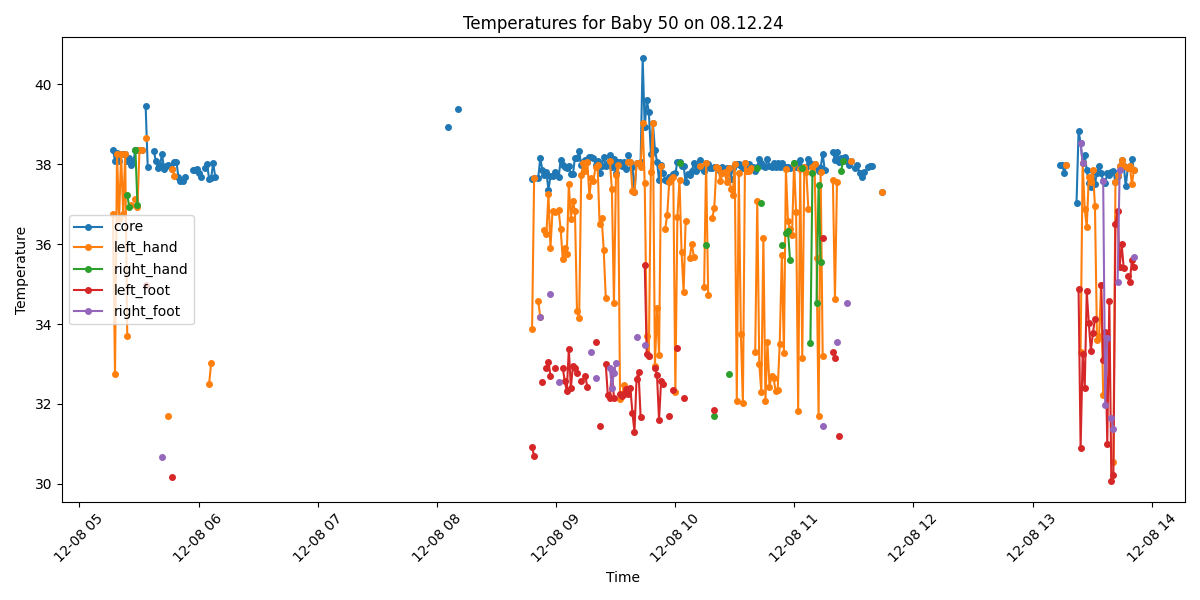

The data file committed next to this chart (first rows):
Process, Image Path, core, left_hand, right_hand, left_foot, right_foot, limbs_avg, core_minus_limbs, diagnosis
True, /data/uabcvmsc/shared/newborn/50/08.12.2…, 38.37, 36.76, , , , 36.76, 1.61, Fever
True, /data/uabcvmsc/shared/newborn/50/08.12.2…, 38.08, 32.74, , , , 32.74, 5.34, Fever and Peripheral shutdown
True, /data/uabcvmsc/shared/newborn/50/08.12.2…, 38.28, 38.27, , , , 38.27, 0.01, Fever
True, /data/uabcvmsc/shared/newborn/50/08.12.2…, 38.08, 36.62, , , , 36.62, 1.46, Fever
True, /data/uabcvmsc/shared/newborn/50/08.12.2…, 38.27, 38.27, , , , 38.27, 0.0, Fever
True, /data/uabcvmsc/shared/newborn/50/08.12.2…, 38.26, 36.76, , , , 36.76, 1.5, Fever
True, /data/uabcvmsc/shared/newborn/50/08.12.2…, 38.27, 38.25, , , , 38.25, 0.02, Fever
True, /data/uabcvmsc/shared/newborn/50/08.12.2…, 38.08, 33.69, 37.23, , , 35.46, 2.62, Fever and Peripheral shutdown
True, /data/uabcvmsc/shared/newborn/50/08.12.2…, 38.17, , 36.93, , , 36.93, 1.24, Fever
True, /data/uabcvmsc/shared/newborn/50/08.12.2…, 37.98, 36.99, , , , 36.99, 0.99, Fever
True, /data/uabcvmsc/shared/newborn/50/08.12.2…, 38.07, , , , , , , Fever
True, /data/uabcvmsc/shared/newborn/50/08.12.2…, 38.36, 37.14, 38.35, , , 37.75, 0.61, Fever
True, /data/uabcvmsc/shared/newborn/50/08.12.2…, 38.37, 36.93, 36.97, , , 36.95, 1.42, Fever
True, /data/uabcvmsc/shared/newborn/50/08.12.2…, 38.37, 38.37, , , , 38.37, 0.0, Fever
True, /data/uabcvmsc/shared/newborn/50/08.12.2…, 38.37, 38.37, , , , 38.37, 0.0, Fever
False, /data/uabcvmsc/shared/newborn/50/08.12.2…, , , , , , , , 
True, /data/uabcvmsc/shared/newborn/50/08.12.2…, 39.45, 38.67, , 34.97, , 36.82, 2.63, Fever and Peripheral shutdown
True, /data/uabcvmsc/shared/newborn/50/08.12.2…, 37.94, , , , , , , Fever
False, /data/uabcvmsc/shared/newborn/50/08.12.2…, , , , , , , , 
False, /data/uabcvmsc/shared/newborn/50/08.12.2…, , , , , , , , 
True, /data/uabcvmsc/shared/newborn/50/08.12.2…, 38.33, , , , , , , Fever
True, /data/uabcvmsc/shared/newborn/50/08.12.2…, 38.08, , , , , , , Fever
True, /data/uabcvmsc/shared/newborn/50/08.12.2…, 37.9, , , , , , , Fever
True, /data/uabcvmsc/shared/newborn/50/08.12.2…, 37.98, , , , , , , Fever
True, /data/uabcvmsc/shared/newborn/50/08.12.2…, 38.26, , , , 30.67, 30.67, 7.59, Fever and Peripheral shutdown
True, /data/uabcvmsc/shared/newborn/50/08.12.2…, 37.88, , , , , , , Fever
True, /data/uabcvmsc/shared/newborn/50/08.12.2…, 37.97, , , , , , , Fever
True, /data/uabcvmsc/shared/newborn/50/08.12.2…, 37.98, 31.69, , , , 31.69, 6.29, Fever and Peripheral shutdown
True, /data/uabcvmsc/shared/newborn/50/08.12.2…, 37.97, , , , , , , Fever
True, /data/uabcvmsc/shared/newborn/50/08.12.2…, 37.88, 37.88, , 30.16, , 34.02, 3.86, Fever and Peripheral shutdown
True, /data/uabcvmsc/shared/newborn/50/08.12.2…, 38.07, 37.71, , , , 37.71, 0.36, Fever
True, /data/uabcvmsc/shared/newborn/50/08.12.2…, 38.07, , , , , , , Fever
True, /data/uabcvmsc/shared/newborn/50/08.12.2…, 37.67, , , , , , , Fever
True, /data/uabcvmsc/shared/newborn/50/08.12.2…, 37.58, , , , , , , Fever
True, /data/uabcvmsc/shared/newborn/50/08.12.2…, 37.57, , , , , , , Fever
True, /data/uabcvmsc/shared/newborn/50/08.12.2…, 37.67, , , , , , , Fever
False, /data/uabcvmsc/shared/newborn/50/08.12.2…, , , , , , , , 
False, /data/uabcvmsc/shared/newborn/50/08.12.2…, , , , , , , , 
False, /data/uabcvmsc/shared/newborn/50/08.12.2…, , , , , , , , 
True, /data/uabcvmsc/shared/newborn/50/08.12.2…, 37.86, , , , , , , Fever
True, /data/uabcvmsc/shared/newborn/50/08.12.2…, 37.87, , , , , , , Fever
True, /data/uabcvmsc/shared/newborn/50/08.12.2…, 37.88, , , , , , , Fever
True, /data/uabcvmsc/shared/newborn/50/08.12.2…, 37.79, , , , , , , Fever
True, /data/uabcvmsc/shared/newborn/50/08.12.2…, 37.69, , , , , , , Fever
False, /data/uabcvmsc/shared/newborn/50/08.12.2…, , , , , , , , 
True, /data/uabcvmsc/shared/newborn/50/08.12.2…, 37.91, , , , , , , Fever
True, /data/uabcvmsc/shared/newborn/50/08.12.2…, 38.02, , , , , , , Fever
True, /data/uabcvmsc/shared/newborn/50/08.12.2…, 37.64, 32.49, , , , 32.49, 5.15, Fever and Peripheral shutdown
True, /data/uabcvmsc/shared/newborn/50/08.12.2…, 37.65, 33.02, , , , 33.02, 4.63, Fever and Peripheral shutdown
True, /data/uabcvmsc/shared/newborn/50/08.12.2…, 38.04, , , , , , , Fever
True, /data/uabcvmsc/shared/newborn/50/08.12.2…, 37.69, , , , , , , Fever
False, /data/uabcvmsc/shared/newborn/50/08.12.2…, , , , , , , , 
False, /data/uabcvmsc/shared/newborn/50/08.12.2…, , , , , , , , 
False, /data/uabcvmsc/shared/newborn/50/08.12.2…, , , , , , , , 
False, /data/uabcvmsc/shared/newborn/50/08.12.2…, , , , , , , , 
False, /data/uabcvmsc/shared/newborn/50/08.12.2…, , , , , , , , 
False, /data/uabcvmsc/shared/newborn/50/08.12.2…, , , , , , , , 
False, /data/uabcvmsc/shared/newborn/50/08.12.2…, , , , , , , , 
False, /data/uabcvmsc/shared/newborn/50/08.12.2…, , , , , , , , 
False, /data/uabcvmsc/shared/newborn/50/08.12.2…, , , , , , , , 
... 440 more rows
